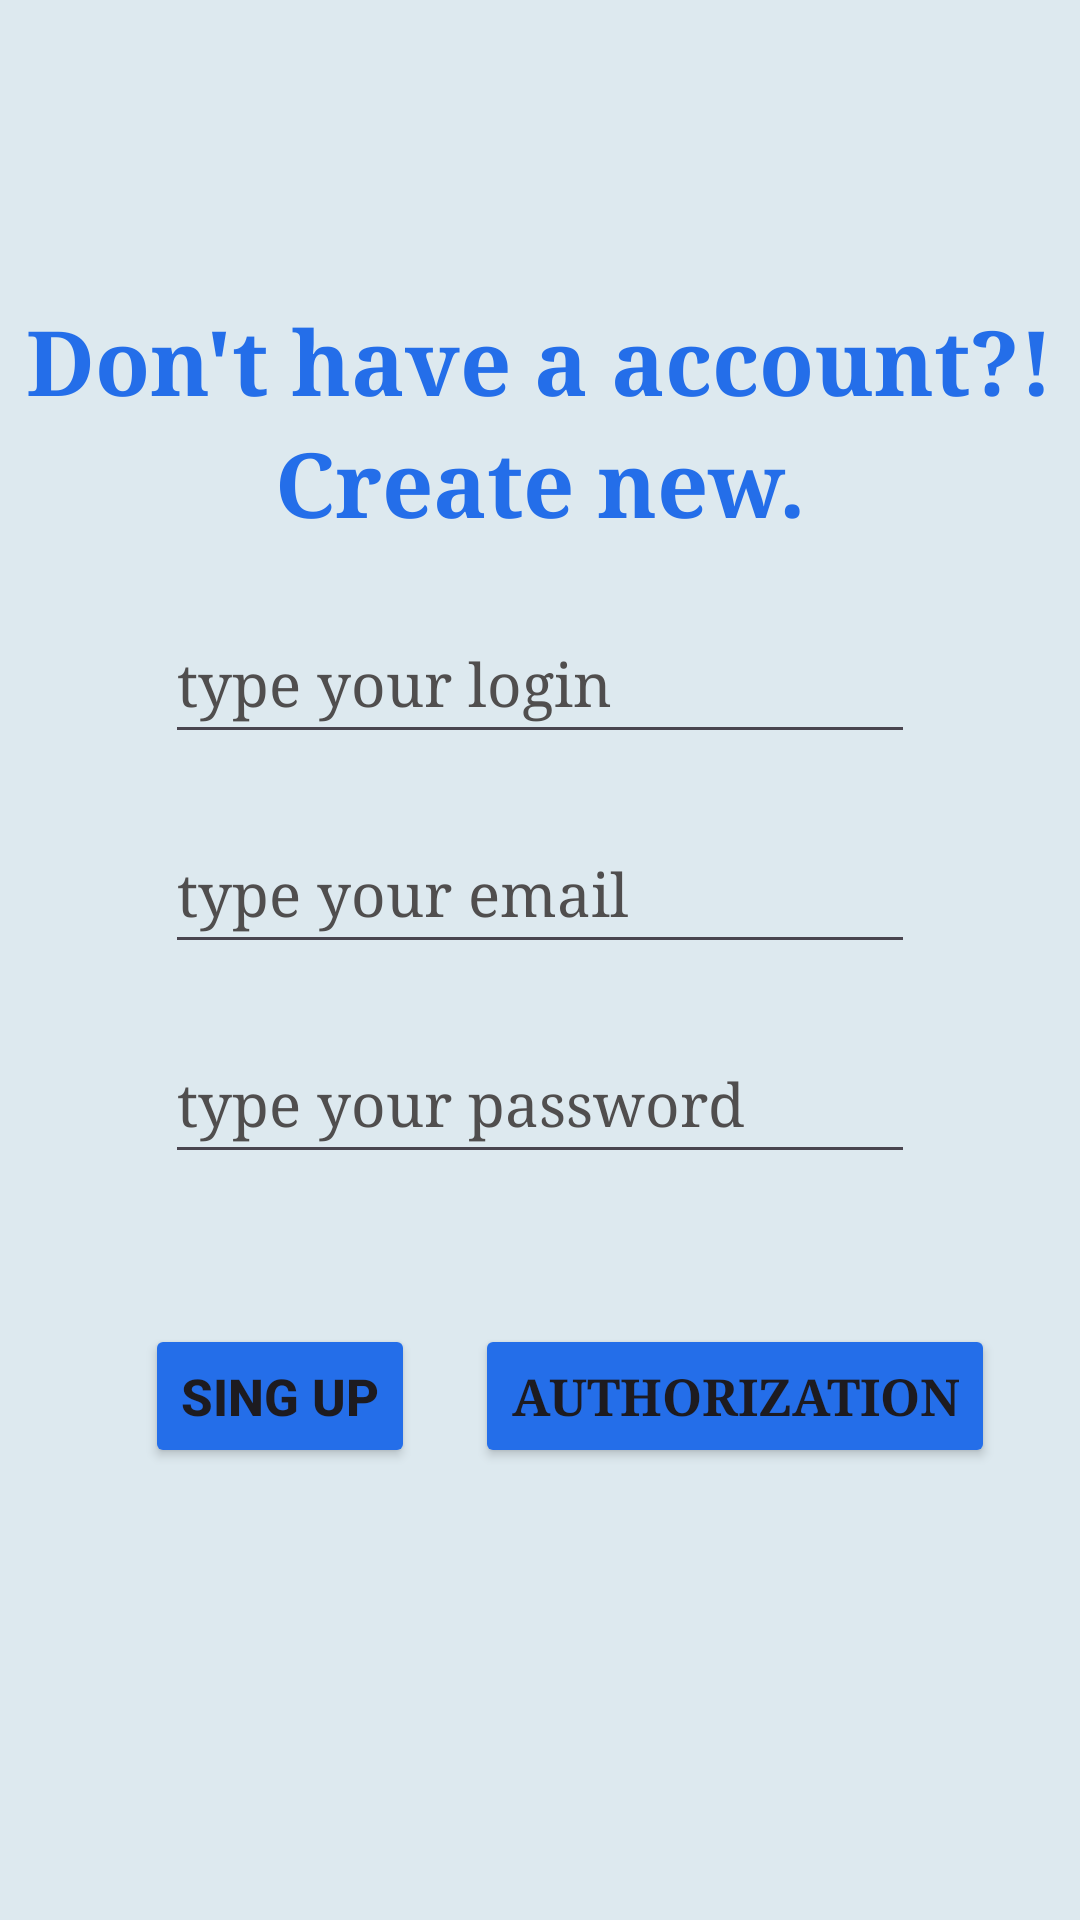

This screen was rendered from an Android layout file. Write that file and the resources it references.
<!-- AndroidManifest.xml: application theme Theme.ShopyApp -->
<!-- res/layout/activity_main.xml -->
<?xml version="1.0" encoding="utf-8"?>
<LinearLayout xmlns:android="http://schemas.android.com/apk/res/android"
    xmlns:app="http://schemas.android.com/apk/res-auto"
    xmlns:tools="http://schemas.android.com/tools"
    android:layout_width="match_parent"
    android:layout_height="match_parent"
    android:background="#DDE9EF"
    android:orientation="vertical"
    tools:context=".MainActivity">

    <TextView
        android:layout_width="wrap_content"
        android:layout_height="wrap_content"
        android:layout_gravity="center"
        android:layout_marginTop="100dp"
        android:fontFamily="serif"
        android:text="Don't have a account?!"
        android:textColor="#246EE9"
        android:textSize="30sp"
        android:textStyle="bold" />
    <TextView
        android:layout_width="wrap_content"
        android:layout_height="wrap_content"
        android:layout_gravity="center"
        android:fontFamily="serif"
        android:text="Create new."
        android:textColor="#246EE9"
        android:textSize="30sp"
        android:textStyle="bold" />

    <EditText
        android:id="@+id/user_login"
        android:layout_width="250dp"
        android:layout_height="50dp"
        android:layout_gravity="center"
        android:layout_marginTop="20dp"
        android:textSize="20sp"
        android:ems="10"
        android:fontFamily="serif"
        android:hint="type your login"
        android:inputType="text"
        android:textColor="#fdfdfd"
        android:textColorHint="#504E4E" />

    <EditText
        android:id="@+id/user_email"
        android:layout_width="250dp"
        android:layout_height="50dp"
        android:layout_gravity="center"
        android:layout_marginTop="20dp"
        android:ems="10"
        android:textSize="20sp"
        android:fontFamily="serif"
        android:hint="type your email"
        android:inputType="textEmailAddress"
        android:textColor="#fdfdfd"
        android:textColorHint="#504E4E" />

    <EditText
        android:id="@+id/user_pass"
        android:layout_width="250dp"
        android:layout_height="50dp"
        android:layout_gravity="center"
        android:textSize="20sp"
        android:layout_marginTop="20dp"
        android:ems="10"
        android:fontFamily="serif"
        android:hint="type your password"
        android:inputType="textPassword"
        android:textColor="#fdfdfd"
        android:textColorHint="#504E4E" />

    <GridLayout
        android:layout_width="wrap_content"
        android:layout_height="wrap_content"
        android:layout_gravity="center"
        android:layout_marginTop="30dp">

        <Button
            android:id="@+id/button_reg"
            android:layout_width="wrap_content"
            android:layout_height="wrap_content"
            android:layout_gravity="center"
            android:backgroundTint="#246EE9"
            android:text="Sing Up"
            android:textStyle="bold"
            android:textSize="17sp"
            android:layout_margin="20dp"/>

        <Button
            android:id="@+id/link_to_auth"
            android:layout_width="wrap_content"
            android:layout_height="wrap_content"
            android:layout_gravity="center"
            android:fontFamily="serif"
            android:text="Authorization"
            android:textStyle="bold"
            android:backgroundTint="#246EE9"
            android:textSize="17sp" />
    </GridLayout>



</LinearLayout>
<!-- resources referenced by this layout -->
<resources>
  <style name="Theme.ShopyApp" parent="Base.Theme.ShopyApp" />
  <style name="Base.Theme.ShopyApp" parent="Theme.Material3.DayNight.NoActionBar">
          
          
      </style>
</resources>
